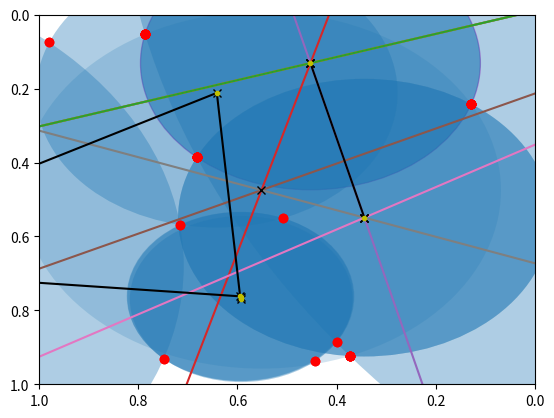
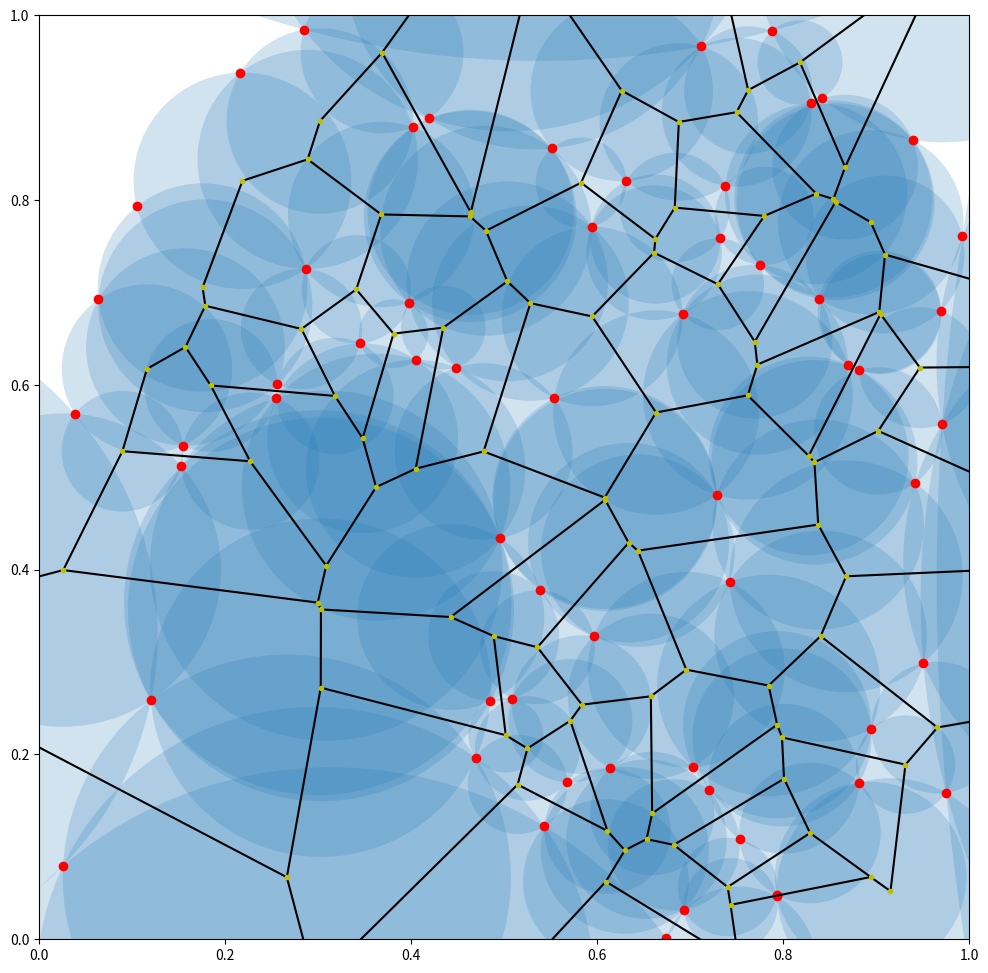

Here is the Python script that generated these plots, in order:
import matplotlib.pyplot as plt
import numpy as np

pp = np.random.rand(4, 2)
pp

plt.plot(pp[:,0], pp[:,1], 'ro')

[*pp.T]

plt.plot(*pp.T, 'ro')

A = pp[0]
B = pp[1]
A, B

M = 1/2 * (A + B)
AmB = A - B
m = - AmB[0]/AmB[1]
m

c = M[1] - m * M[0]
c

ys = np.array([0, m]) + c
ys

plt.plot(*pp[:2].T, 'ro')
plt.plot(ys)

def bisector(A, B):
    M = 1/2 * (A + B)
    AmB = (A - B)
    m = - AmB[0]/AmB[1]
    c = M[1] - m * M[0]
    return np.array([0, m]) + c

bisector(A, B)

plt.xlim(0,1)
plt.ylim(0,1)
plt.plot(*np.array([A, B]).T, 'ro')
plt.plot(bisector(A, B))

plt.xlim(0,1)
plt.ylim(0,1)
plt.plot(*pp.T, 'ro')
for i, A in enumerate(pp):
    for j in range(i):
        B = pp[j]
        plt.plot(bisector(A, B))

A, B, C = pp[:3]
A, B, C

plt.plot(*(pp[:3].T), 'ro')

B1 = B - A
C1 = C - A
B1, C1

b1 = B1 @ B1
c1 = C1 @ C1
b1, c1

rot = np.array([[0, -1], [1, 0]])
rot

B1 @ rot

d1 = 2 * np.dot(B1, C1 @ rot)
d1

U1 = (b1 * C1 - c1 * B1) @ rot / d1
U1

r = np.sqrt(U1 @ U1)
r

U1 + A

circle = plt.Circle(U1 + A, r, color= 'm', fill=False, alpha=0.5)
plt.plot(*(pp[:3].T), 'ro')
plt.gca().add_patch(circle)

def circumcircle(A, B, C):
    B1, C1 = [B, C] - A
    b1 = B1 @ B1
    c1 = C1 @ C1
    rot = np.array([[0, -1], [1, 0]])  
    d1 = 2 * np.dot(B1, C1 @ rot)
    
    U1 = (b1 * C1 - c1 * B1) @ rot / d1
    r = np.sqrt(U1 @ U1)
    return U1 + A, r

circumcircle(A, B, C)

plt.plot(*pp.T, 'ro')
circles = []
for i, A in enumerate(pp):
    for j in range(i):
        B = pp[j]
        for k in range(j):
            C = pp[k]
            centre, radius = circumcircle(A, B, C)
            circles.append({ "c" : centre, "r" : radius })
            circle = plt.Circle(centre, radius, alpha=0.2)
            plt.plot(centre[0], centre[1], 'kx')
            plt.gca().add_patch(circle)

circles

c = circles[0]
for p in pp:
    d = p - c["c"]
    print(d @ d - c["r"]**2)

from math import isclose
c = circles[0]
for p in pp:
    d = p - c["c"]
    print(isclose(d @ d, c["r"]**2))

c = circles[1]
for p in pp:
    d = p - c["c"]
    print(not isclose(d @ d, c["r"]**2) and d @ d < c["r"]**2)

plt.xlim(0,1)
plt.ylim(0,1)
plt.plot(*pp.T, 'ro')
circle = plt.Circle(c["c"], c["r"], alpha=0.2)
plt.plot(*c["c"], 'kx')
plt.gca().add_patch(circle)

def points_in_circle(points, centre, radius):
    found = []
    for p in points:
        d = p - centre
        dd = d @ d
        rr = radius**2
        if not isclose(dd, rr) and dd < rr:
            found.append(p)
    return found

points_in_circle(pp, circles[0]["c"], circles[0]["r"])

points_in_circle(pp, circles[1]["c"], circles[1]["r"])

plt.plot(*pp.T, 'ro')
for i, A in enumerate(pp):
    for j in range(i):
        B = pp[j]
        for k in range(j):
            C = pp[k]
            centre, radius = circumcircle(A, B, C)
            if len(points_in_circle(pp, centre, radius)) == 0:
                circle = plt.Circle(centre, radius, alpha=0.2)
                plt.plot(centre[0], centre[1], 'kx')
                plt.gca().add_patch(circle)

def plot_points_and_circles(points):
    plt.plot(*points.T, 'ro')
    for i, A in enumerate(points):
        for j in range(i):
            B = points[j]
            for k in range(j):
                C = points[k]
                centre, radius = circumcircle(A, B, C)
                if len(points_in_circle(points, centre, radius)) == 0:
                    circle = plt.Circle(centre, radius, alpha=0.2)
                    plt.plot(centre[0], centre[1], 'kx')
                    plt.gca().add_patch(circle)

plt.xlim(1, 0)
plt.ylim(1, 0)
plot_points_and_circles(pp)

ppp = np.random.rand(6, 2)
ppp

plot_points_and_circles(ppp)

class Circ:
    """a class for circles"""
    
    def __init__(self, centre, radius, poss):
        self.centre = centre
        self.radius = radius
        self.poss = poss
        
    def __repr__(self):
        return f"Circ({self.centre}, {self.radius}, {self.poss})"
        
    def __and__(self, other):
        return self.poss & other.poss

c0 = Circ((0,0), 1, {1,2,3})
c1 = Circ((0,0), 1, {2,3,4})
c0 & c1

len(c0 & c1)

c0

def plot_points_and_segments(points):
    
    # 1. points
    plt.plot(*points.T, 'ro')

    # 2. circles
    circles = []
    for i, A in enumerate(points):
        for j in range(i):
            B = points[j]
            for k in range(j):
                C = points[k]
                centre, radius = circumcircle(A, B, C)
                if len(points_in_circle(points, centre, radius)) == 0:
                    circles.append(Circ(centre, radius, {i, j, k}))
                    circle = plt.Circle(centre, radius, alpha=0.2)
                    plt.gca().add_patch(circle)

    # 3. edges
    for i, A in enumerate(circles):
        for j in range(i):
            B = circles[j]
            if len(A & B) == 2:
                plt.plot(*np.array([A.centre, B.centre]).T, 'k')

    # 4. vertices
    for A in circles:
        plt.plot(*A.centre, 'y.')

    return circles

plot_points_and_segments(pp)

circles = plot_points_and_segments(ppp)

pppp = np.random.rand(60, 2)

plt.figure(figsize=(12,12))
plt.xlim(0,1)
plt.ylim(0,1)
circles = plot_points_and_segments(pppp)

